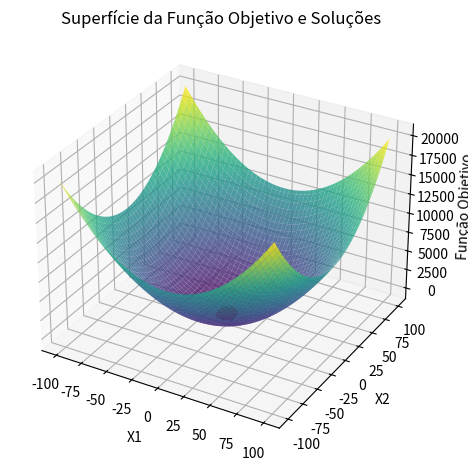

Generate this figure with matplotlib:
import numpy as np
import matplotlib.pyplot as plt

def global_random_search(Nmax, xl, xu, sigma, f):
    best_solution = np.random.uniform(low=xl, high=xu, size=(2,))
    best_value = f(*best_solution)
    best_sigma = sigma
    i = 0
    
    while i < Nmax:
        candidate_solution = np.random.uniform(low=xl, high=xu, size=(2,))
        candidate_value = f(*candidate_solution)
        
        if candidate_value < best_value:
            best_solution = candidate_solution
            best_value = candidate_value
        
        i += 1
    
    return best_solution, best_value, best_sigma

def objective_function(x1, x2):
    return x1**2 + x2**2

# Parâmetros
num_rounds = 100  # Número de rodadas
iterations_per_round = 1000  # Número de iterações por rodada
Nmax = iterations_per_round
xl = -100
xu = 100
sigma = 1.0

# Listas para rastrear resultados
best_solutions = []
best_values = []
best_sigmas = []

# Executar o algoritmo para 100 rodadas
for round_num in range(num_rounds):
    best_solution, best_value, best_sigma = global_random_search(Nmax, xl, xu, sigma, objective_function)
    best_solutions.append(best_solution)
    best_values.append(best_value)
    best_sigmas.append(best_sigma)

# Encontrar a melhor solução global
global_best_index = np.argmin(best_values)
global_best_solution = best_solutions[global_best_index]
global_best_value = best_values[global_best_index]
global_best_sigma = best_sigmas[global_best_index]

# Imprimir resultados
print("Melhor solução global encontrada:", global_best_solution)
print("Melhor valor global encontrado:", global_best_value)
print("Melhor valor de sigma encontrado:", global_best_sigma)

best_solutions = np.array(best_solutions)

# Plotar o gráfico
x1_values = np.linspace(xl, xu, 100)
x2_values = np.linspace(xl, xu, 100)
X1, X2 = np.meshgrid(x1_values, x2_values)
Y = objective_function(X1, X2)

fig = plt.figure(figsize=(12, 8))
ax = fig.add_subplot(121, projection='3d')
ax.plot_surface(X1, X2, Y, cmap='viridis', alpha=0.8, label='Função Objetivo')
ax.scatter(best_solutions[:, 0], best_solutions[:, 1], best_values, marker='o', color='red', label='Melhores Soluções de Cada Rodada')
ax.scatter(global_best_solution[0], global_best_solution[1], global_best_value, marker='X', color='green', s=100, label='Melhor Solução Global')
ax.set_xlabel('X1')
ax.set_ylabel('X2')
ax.set_zlabel('Função Objetivo')
ax.set_title('Superfície da Função Objetivo e Soluções')

plt.show()

